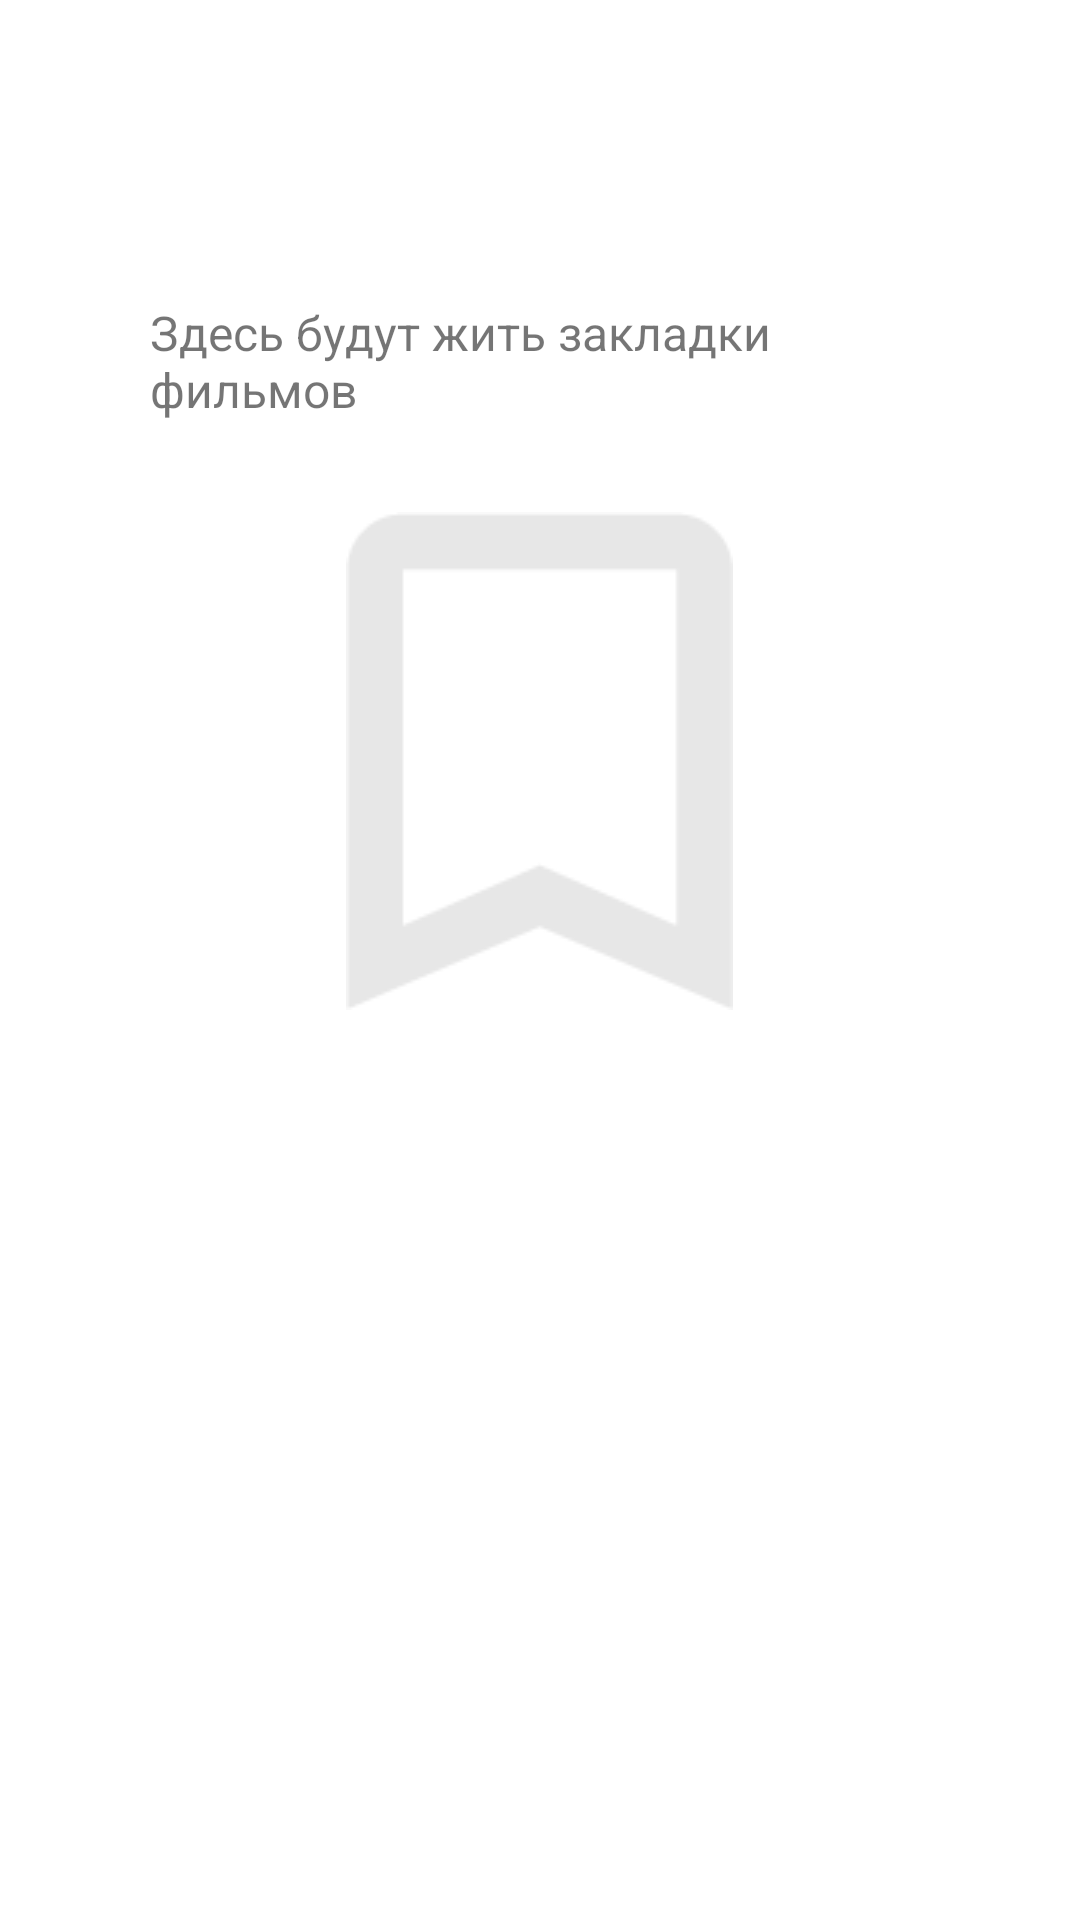

Write the Android layout XML for this screen, with the resource values it uses.
<!-- AndroidManifest.xml: fallback theme Theme.MaterialComponents.DayNight.NoActionBar -->
<!-- res/layout/boormark_activity.xml -->
<?xml version="1.0" encoding="utf-8"?>
<LinearLayout xmlns:android="http://schemas.android.com/apk/res/android"
    android:layout_width="match_parent"
    android:layout_height="match_parent"
    android:orientation="vertical"
    android:paddingBottom="60dp">

    <TextView
        android:layout_width="wrap_content"
        android:layout_height="wrap_content"
        android:text="Здесь будут жить закладки фильмов"
        android:layout_gravity="center_horizontal|center_vertical"
        android:layout_marginTop="100dp"
        android:layout_marginLeft="50dp"
        android:layout_marginRight="50dp"
        android:textColor="@color/dark3"
        android:textSize="16sp"/>

    <ImageView
        android:layout_width="wrap_content"
        android:layout_height="wrap_content"
        android:src="@drawable/bookmark"
        android:layout_marginTop="30dp"
        android:layout_gravity="center_horizontal"/>

</LinearLayout>
<!-- resources referenced by this layout -->
<resources>
  <!-- drawable bookmark: png bitmap (drawable, 1342 bytes) -->
</resources>
